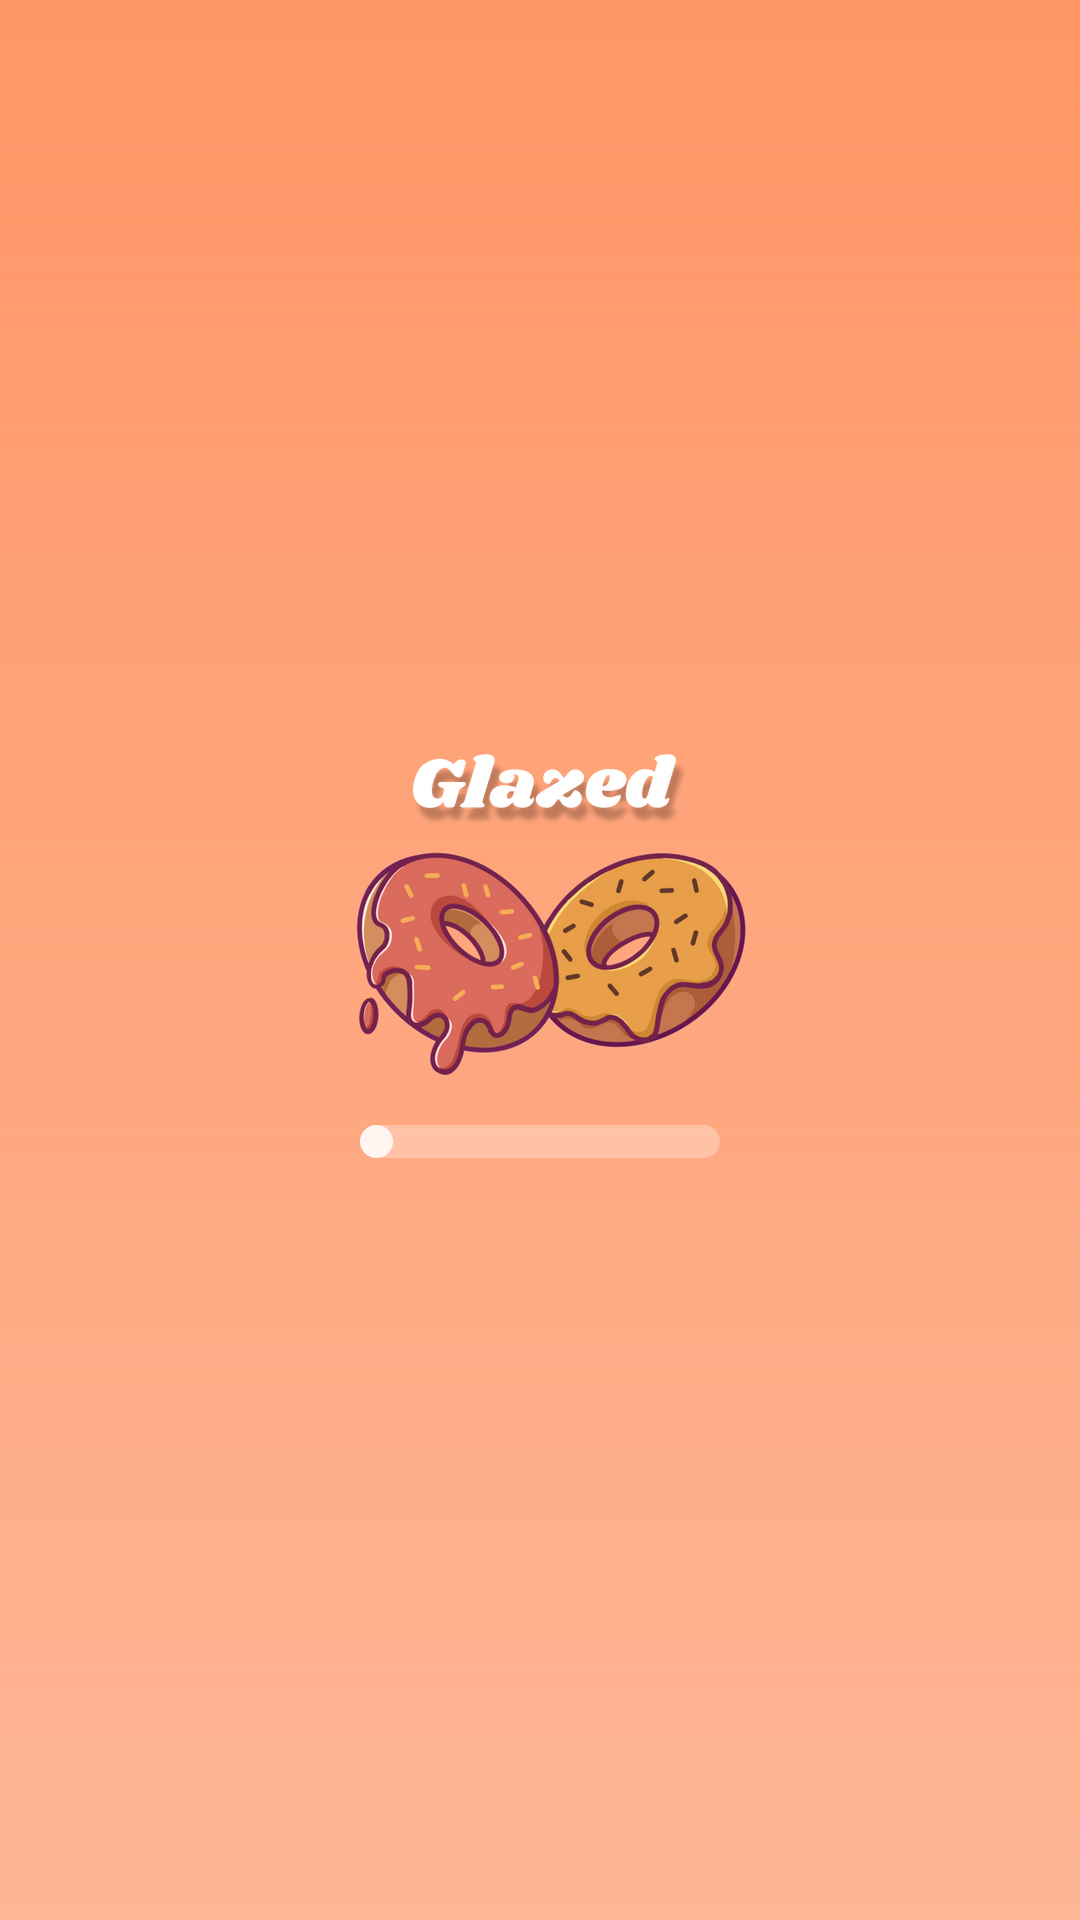

Here is an Android app screen rendered from its layout file. Give the layout XML and the strings, colors and styles it references.
<!-- AndroidManifest.xml: application theme Theme.DonutMobile -->
<!-- res/layout/activity_splash.xml -->
<?xml version="1.0" encoding="utf-8"?>
<androidx.constraintlayout.widget.ConstraintLayout xmlns:android="http://schemas.android.com/apk/res/android"
    xmlns:app="http://schemas.android.com/apk/res-auto"
    xmlns:tools="http://schemas.android.com/tools"
    android:layout_width="match_parent"
    android:layout_height="match_parent"
    android:background="@drawable/background_gradient"
    tools:context=".UI.Screens.SplashActivity">


    <ImageView
        android:id="@+id/imageView"
        android:layout_width="wrap_content"
        android:layout_height="wrap_content"
        android:src="@drawable/img_glazed"
        app:layout_constraintBottom_toBottomOf="parent"
        app:layout_constraintEnd_toEndOf="parent"
        app:layout_constraintStart_toStartOf="parent"
        app:layout_constraintTop_toTopOf="parent"
        tools:ignore="ContentDescription" />

    <ProgressBar
        android:id="@+id/progressBar"
        style="?android:attr/progressBarStyleHorizontal"
        android:layout_width="120dp"
        android:layout_height="11dp"
        android:layout_marginTop="-44dp"
        android:progress="9"
        android:progressDrawable="@drawable/progress_bar_splash"
        android:max="100"
        app:layout_constraintEnd_toEndOf="parent"
        app:layout_constraintStart_toStartOf="parent"
        app:layout_constraintTop_toBottomOf="@+id/imageView" />
</androidx.constraintlayout.widget.ConstraintLayout>
<!-- resources referenced by this layout -->
<resources>
  <!-- drawable background_gradient (drawable) -->
  <?xml version="1.0" encoding="utf-8"?>
  <shape xmlns:android="http://schemas.android.com/apk/res/android"
      android:shape="rectangle">
      <gradient
          android:startColor="@color/background_gradient_start"
          android:endColor="@color/background_gradient_end"
          android:angle="-90" />
  </shape>
  <!-- drawable img_glazed: png bitmap (drawable, 114064 bytes) -->
  <!-- drawable progress_bar_splash (drawable) -->
  <layer-list xmlns:android="http://schemas.android.com/apk/res/android">
      <item android:id="@android:id/background">
          <shape android:shape="rectangle">
              <corners android:radius="@dimen/fs8" />
              <solid android:color="#4DFFFFFF" />
          </shape>
      </item>
      <item android:id="@android:id/progress">
          <scale android:scaleWidth="100%">
              <shape android:shape="rectangle">
                  <corners android:radius="@dimen/fs8" />
                  <solid android:color="@color/background" />
              </shape>
          </scale>
      </item>
  </layer-list>
  <style name="Theme.DonutMobile" parent="Base.Theme.DonutMobile" />
  <color name="background_gradient_start">#FF9666</color>
  <color name="background_gradient_end">#B0FF9666</color>
  <dimen name="fs8">8sp</dimen>
  <color name="background">#FFF6F2</color>
  <style name="Base.Theme.DonutMobile" parent="Theme.AppCompat.DayNight.NoActionBar">
          
          
      </style>
</resources>
